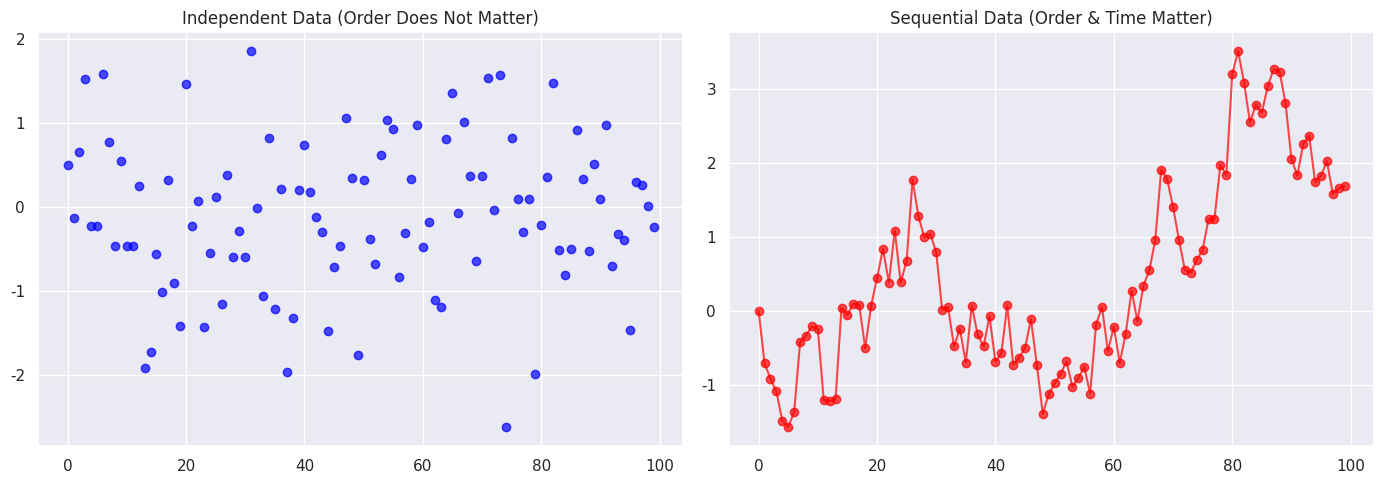

Generate this figure with matplotlib:
import numpy as np
import matplotlib.pyplot as plt
import seaborn as sns
import pandas as pd

sns.set_theme(style="darkgrid")
np.random.seed(42)

# Generate Independent Data (Standard Normal)
independent_data = np.random.randn(100)

# Generate Sequential Data (Random Walk / Autoregressive)
sequential_data = [0]
for i in range(1, 100):
    sequential_data.append(sequential_data[-1] + np.random.randn() * 0.5)

fig, axes = plt.subplots(1, 2, figsize=(14, 5))
axes[0].plot(independent_data, marker="o", linestyle="", alpha=0.7, color="blue")
axes[0].set_title("Independent Data (Order Does Not Matter)")

axes[1].plot(sequential_data, marker="o", linestyle="-", alpha=0.7, color="red")
axes[1].set_title("Sequential Data (Order & Time Matter)")

plt.tight_layout()
plt.show()

def create_windows(data, window_size):
    X, y = [], []
    for i in range(len(data) - window_size):
        X.append(data[i:i+window_size])
        y.append(data[i+window_size])
    return np.array(X), np.array(y)

window_size = 5
X, y = create_windows(sequential_data, window_size)

print("Original Sequence First 10:", np.round(sequential_data[:10], 2))
print("\nGenerated Windows:")
for i in range(3):
    print(f"Window {i+1}: X = {np.round(X[i], 2)} --> y = {np.round(y[i], 2)}")
